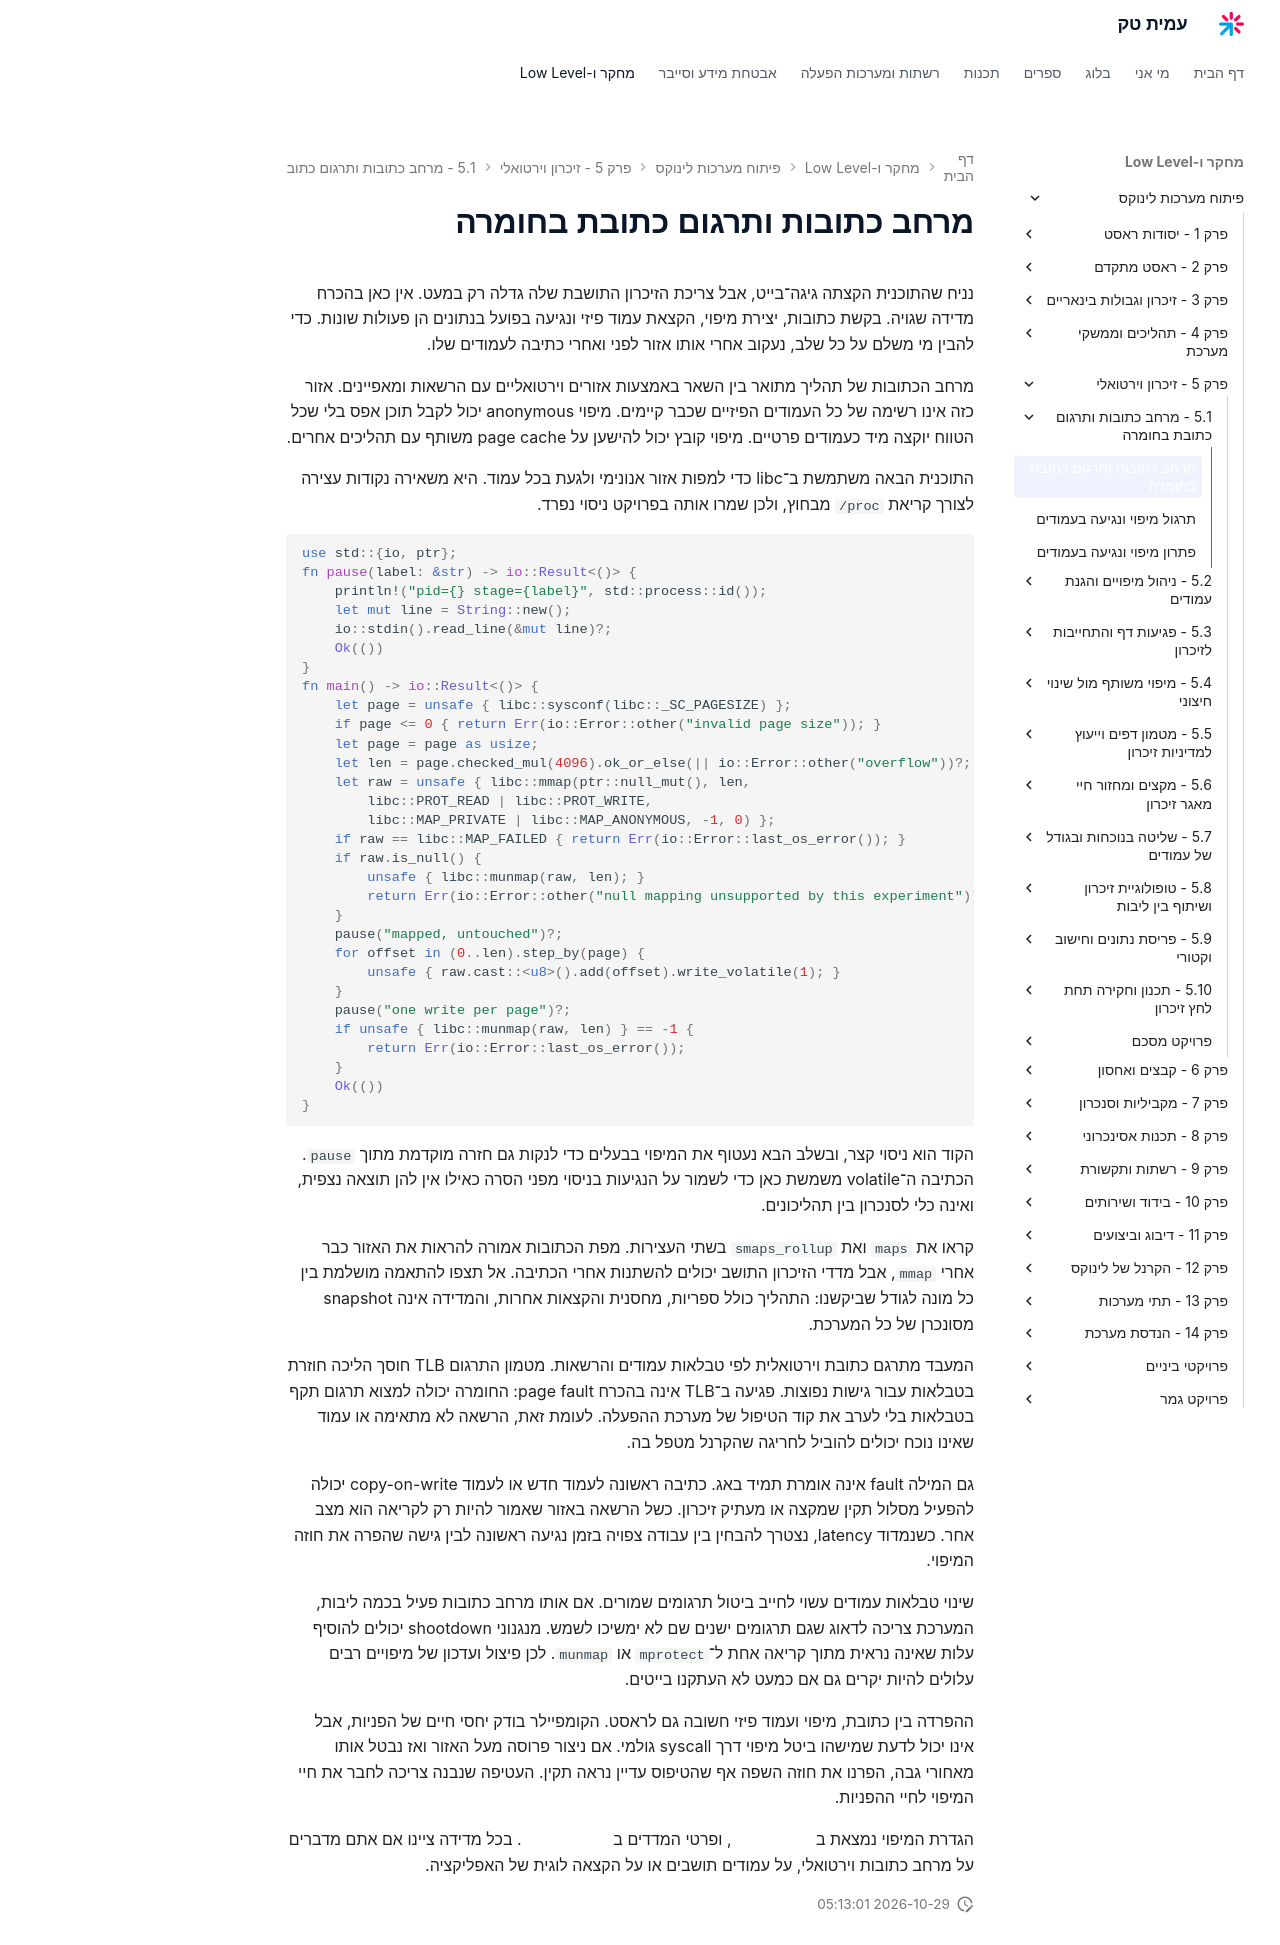

repository: AmitPinchasi/amittech · page: פיתוח-מערכות-לינוקס/5 - זיכרון וירטואלי/5.1 - מרחב כתובות ותרגום כתובת בחומרה/5.1 - מרחב כתובות ותרגום כתובת בחומרה - הרצאה/index.html · generator: mkdocs

# מרחב כתובות ותרגום כתובת בחומרה

נניח שהתוכנית הקצתה גיגה־בייט, אבל צריכת הזיכרון התושבת שלה גדלה רק במעט. אין כאן בהכרח מדידה שגויה. בקשת כתובות, יצירת מיפוי, הקצאת עמוד פיזי ונגיעה בפועל בנתונים הן פעולות שונות. כדי להבין מי משלם על כל שלב, נעקוב אחרי אותו אזור לפני ואחרי כתיבה לעמודים שלו.

מרחב הכתובות של תהליך מתואר בין השאר באמצעות אזורים וירטואליים עם הרשאות ומאפיינים. אזור כזה אינו רשימה של כל העמודים הפיזיים שכבר קיימים. מיפוי anonymous יכול לקבל תוכן אפס בלי שכל הטווח יוקצה מיד כעמודים פרטיים. מיפוי קובץ יכול להישען על page cache משותף עם תהליכים אחרים.

התוכנית הבאה משתמשת ב־libc כדי למפות אזור אנונימי ולגעת בכל עמוד. היא משאירה נקודות עצירה לצורך קריאת `/proc` מבחוץ, ולכן שמרו אותה בפרויקט ניסוי נפרד.

```rust
use std::{io, ptr};
fn pause(label: &str) -> io::Result<()> {
    println!("pid={} stage={label}", std::process::id());
    let mut line = String::new();
    io::stdin().read_line(&mut line)?;
    Ok(())
}
fn main() -> io::Result<()> {
    let page = unsafe { libc::sysconf(libc::_SC_PAGESIZE) };
    if page <= 0 { return Err(io::Error::other("invalid page size")); }
    let page = page as usize;
    let len = page.checked_mul(4096).ok_or_else(|| io::Error::other("overflow"))?;
    let raw = unsafe { libc::mmap(ptr::null_mut(), len,
        libc::PROT_READ | libc::PROT_WRITE,
        libc::MAP_PRIVATE | libc::MAP_ANONYMOUS, -1, 0) };
    if raw == libc::MAP_FAILED { return Err(io::Error::last_os_error()); }
    if raw.is_null() {
        unsafe { libc::munmap(raw, len); }
        return Err(io::Error::other("null mapping unsupported by this experiment"));
    }
    pause("mapped, untouched")?;
    for offset in (0..len).step_by(page) {
        unsafe { raw.cast::<u8>().add(offset).write_volatile(1); }
    }
    pause("one write per page")?;
    if unsafe { libc::munmap(raw, len) } == -1 {
        return Err(io::Error::last_os_error());
    }
    Ok(())
}
```

הקוד הוא ניסוי קצר, ובשלב הבא נעטוף את המיפוי בבעלים כדי לנקות גם חזרה מוקדמת מתוך `pause`. הכתיבה ה־volatile משמשת כאן כדי לשמור על הנגיעות בניסוי מפני הסרה כאילו אין להן תוצאה נצפית, ואינה כלי לסנכרון בין תהליכונים.

קראו את `maps` ואת `smaps_rollup` בשתי העצירות. מפת הכתובות אמורה להראות את האזור כבר אחרי `mmap`, אבל מדדי הזיכרון התושב יכולים להשתנות אחרי הכתיבה. אל תצפו להתאמה מושלמת בין כל מונה לגודל שביקשנו: התהליך כולל ספריות, מחסנית והקצאות אחרות, והמדידה אינה snapshot מסונכרן של כל המערכת.

המעבד מתרגם כתובת וירטואלית לפי טבלאות עמודים והרשאות. מטמון התרגום TLB חוסך הליכה חוזרת בטבלאות עבור גישות נפוצות. פגיעה ב־TLB אינה בהכרח page fault: החומרה יכולה למצוא תרגום תקף בטבלאות בלי לערב את קוד הטיפול של מערכת ההפעלה. לעומת זאת, הרשאה לא מתאימה או עמוד שאינו נוכח יכולים להוביל לחריגה שהקרנל מטפל בה.

גם המילה fault אינה אומרת תמיד באג. כתיבה ראשונה לעמוד חדש או לעמוד copy-on-write יכולה להפעיל מסלול תקין שמקצה או מעתיק זיכרון. כשל הרשאה באזור שאמור להיות רק לקריאה הוא מצב אחר. כשנמדוד latency, נצטרך להבחין בין עבודה צפויה בזמן נגיעה ראשונה לבין גישה שהפרה את חוזה המיפוי.

שינוי טבלאות עמודים עשוי לחייב ביטול תרגומים שמורים. אם אותו מרחב כתובות פעיל בכמה ליבות, המערכת צריכה לדאוג שגם תרגומים ישנים שם לא ימשיכו לשמש. מנגנוני shootdown יכולים להוסיף עלות שאינה נראית מתוך קריאה אחת ל־`mprotect` או `munmap`. לכן פיצול ועדכון של מיפויים רבים עלולים להיות יקרים גם אם כמעט לא העתקנו בייטים.

ההפרדה בין כתובת, מיפוי ועמוד פיזי חשובה גם לראסט. הקומפיילר בודק יחסי חיים של הפניות, אבל אינו יכול לדעת שמישהו ביטל מיפוי דרך syscall גולמי. אם ניצור פרוסה מעל האזור ואז נבטל אותו מאחורי גבה, הפרנו את חוזה השפה אף שהטיפוס עדיין נראה תקין. העטיפה שנבנה צריכה לחבר את חיי המיפוי לחיי ההפניות.

הגדרת המיפוי נמצאת ב[עמוד mmap](https://man7.org/linux/man-pages/man2/mmap.2.html), ופרטי המדדים ב[תיעוד smaps](https://man7.org/linux/man-pages/man5/proc_pid_smaps.5.html). בכל מדידה ציינו אם אתם מדברים על מרחב כתובות וירטואלי, על עמודים תושבים או על הקצאה לוגית של האפליקציה.
